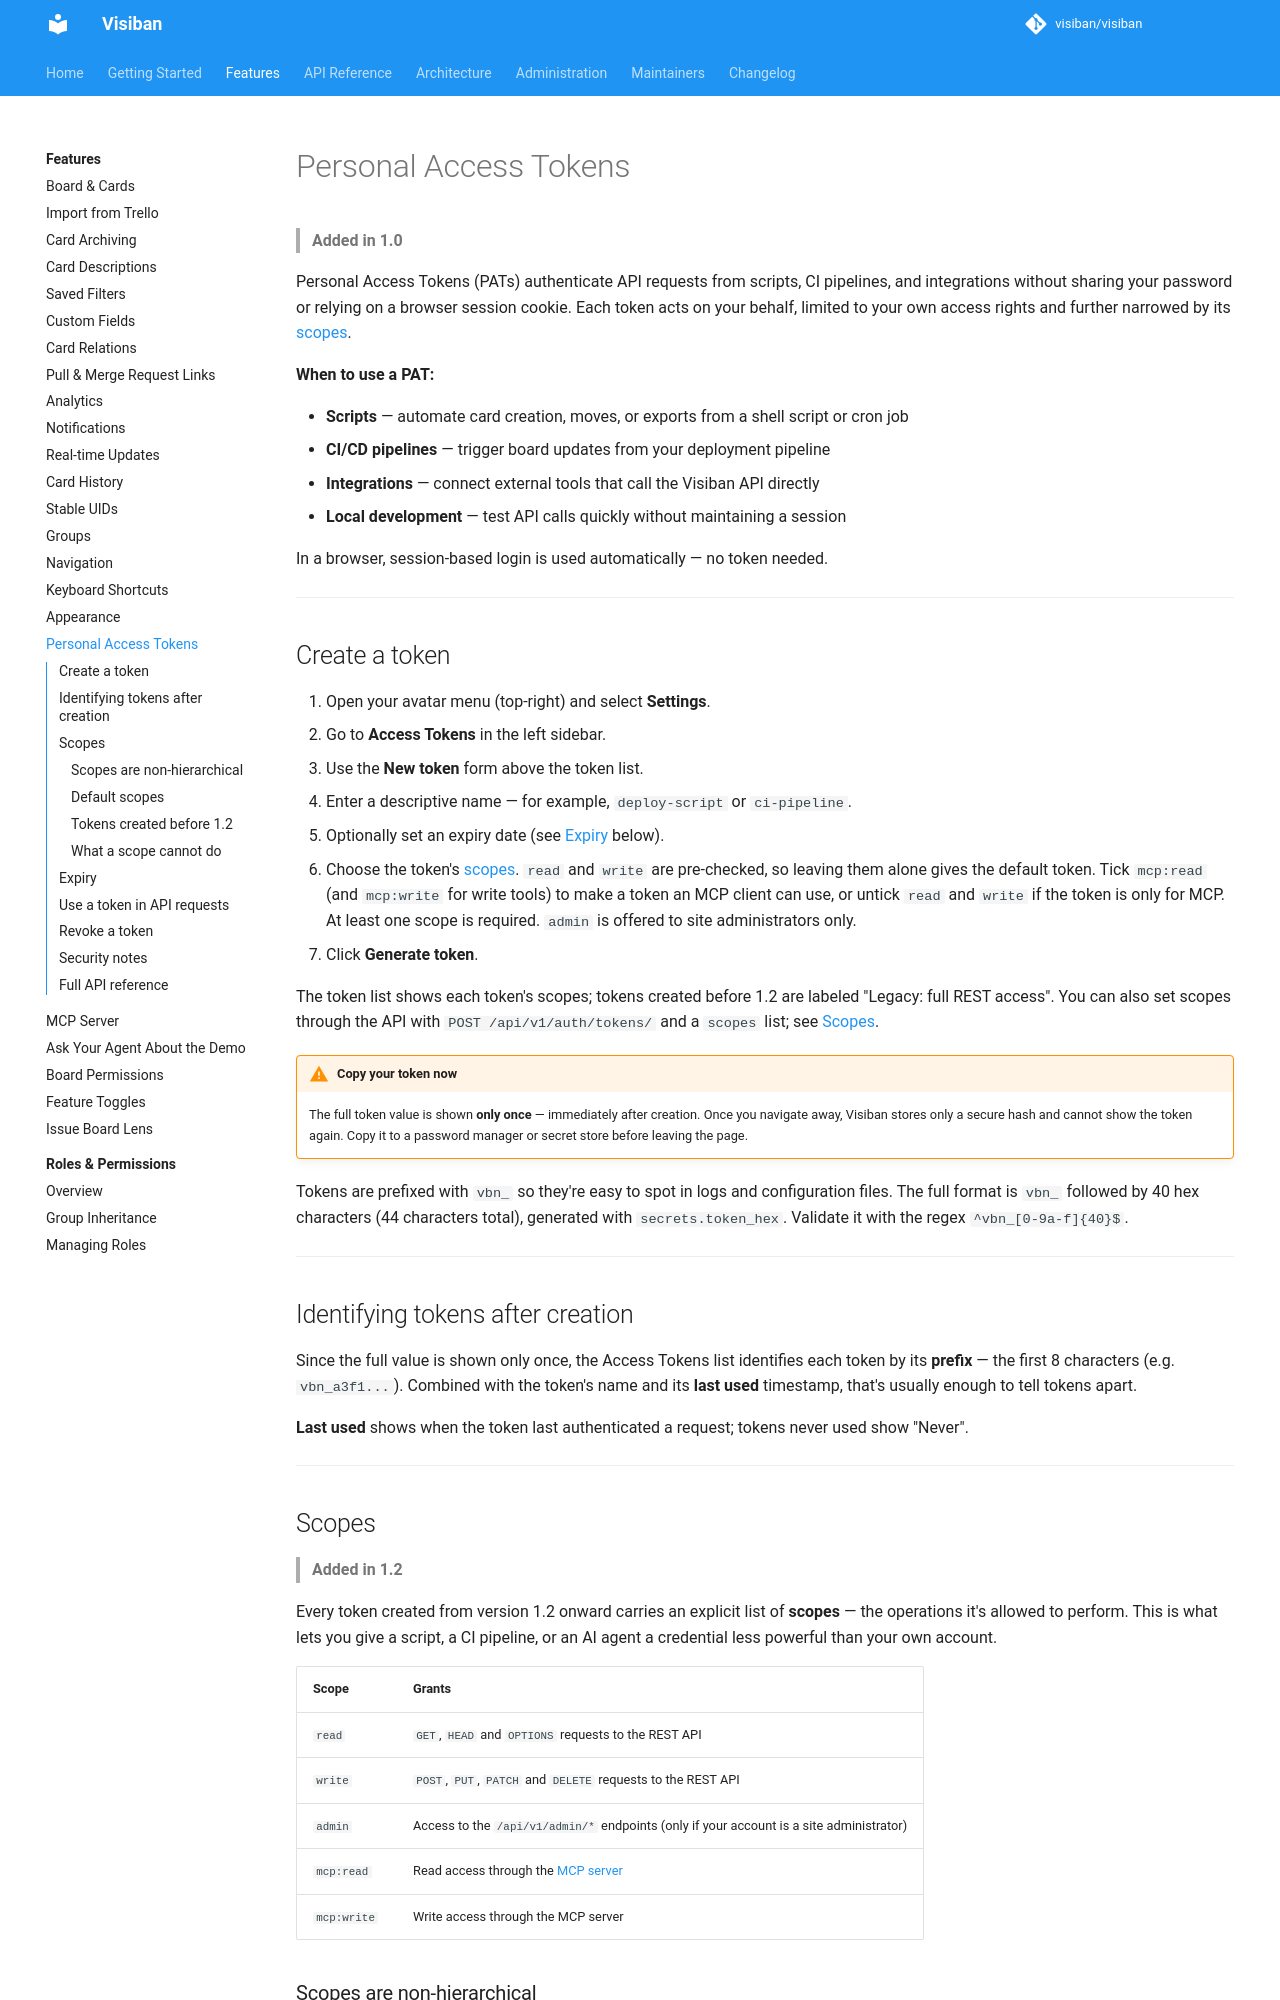

repository: mbartosek/visiban · page: v1.2.0-beta.3/features/personal-access-tokens/index.html · generator: mkdocs

# Personal Access Tokens

> **Added in 1.0**

Personal Access Tokens (PATs) authenticate API requests from scripts, CI pipelines, and integrations without sharing your password or relying on a browser session cookie. Each token acts on your behalf, limited to your own access rights and further narrowed by its [scopes](#scopes).

**When to use a PAT:**

- **Scripts** — automate card creation, moves, or exports from a shell script or cron job
- **CI/CD pipelines** — trigger board updates from your deployment pipeline
- **Integrations** — connect external tools that call the Visiban API directly
- **Local development** — test API calls quickly without maintaining a session

In a browser, session-based login is used automatically — no token needed.

---

## Create a token

1. Open your avatar menu (top-right) and select **Settings**.
2. Go to **Access Tokens** in the left sidebar.
3. Use the **New token** form above the token list.
4. Enter a descriptive name — for example, `deploy-script` or `ci-pipeline`.
5. Optionally set an expiry date (see [Expiry](#expiry) below).
6. Choose the token's [scopes](#scopes). `read` and `write` are pre-checked, so leaving them alone gives the default token. Tick `mcp:read` (and `mcp:write` for write tools) to make a token an MCP client can use, or untick `read` and `write` if the token is only for MCP. At least one scope is required. `admin` is offered to site administrators only.
7. Click **Generate token**.

The token list shows each token's scopes; tokens created before 1.2 are labeled "Legacy: full REST access". You can also set scopes through the API with `POST /api/v1/auth/tokens/` and a `scopes` list; see [Scopes](#scopes).

!!! warning "Copy your token now"
    The full token value is shown **only once** — immediately after creation. Once you navigate away, Visiban stores only a secure hash and cannot show the token again. Copy it to a password manager or secret store before leaving the page.

Tokens are prefixed with `vbn_` so they're easy to spot in logs and configuration files. The full format is `vbn_` followed by 40 hex characters (44 characters total), generated with `secrets.token_hex`. Validate it with the regex `^vbn_[0-9a-f]{40}$`.

---

## Identifying tokens after creation

Since the full value is shown only once, the Access Tokens list identifies each token by its **prefix** — the first 8 characters (e.g. `vbn_a3f1...`). Combined with the token's name and its **last used** timestamp, that's usually enough to tell tokens apart.

**Last used** shows when the token last authenticated a request; tokens never used show "Never".

---

## Scopes

> **Added in 1.2**

Every token created from version 1.2 onward carries an explicit list of **scopes** — the operations it's allowed to perform. This is what lets you give a script, a CI pipeline, or an AI agent a credential less powerful than your own account.

| Scope | Grants |
|---|---|
| `read` | `GET`, `HEAD` and `OPTIONS` requests to the REST API |
| `write` | `POST`, `PUT`, `PATCH` and `DELETE` requests to the REST API |
| `admin` | Access to the `/api/v1/admin/*` endpoints (only if your account is a site administrator) |
| `mcp:read` | Read access through the [MCP server](../api/mcp.md) |
| `mcp:write` | Write access through the MCP server |
